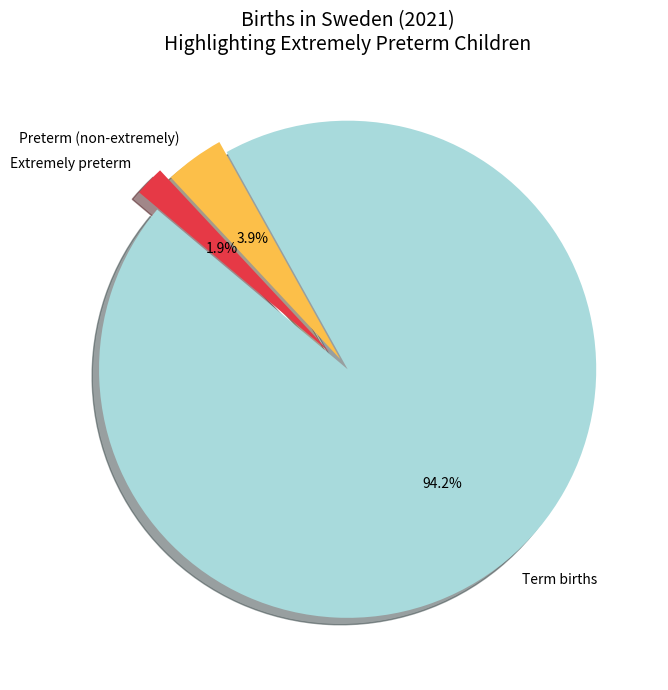
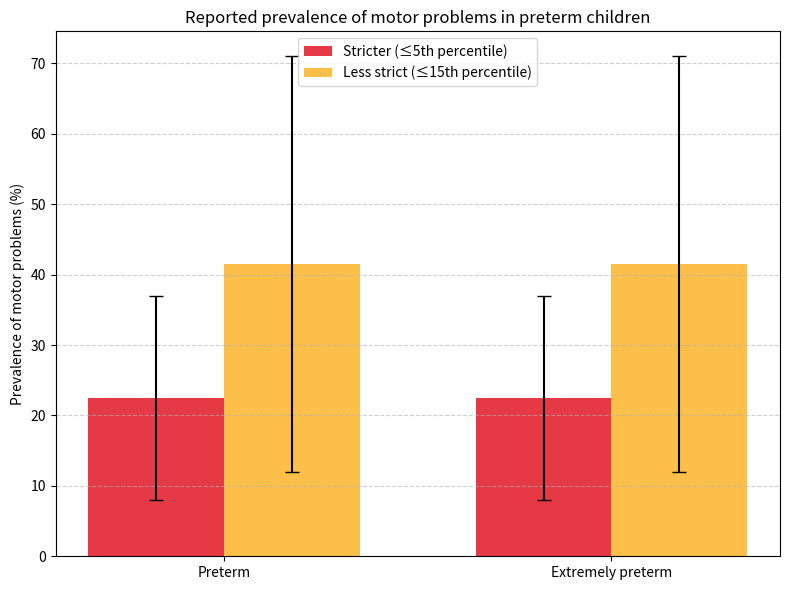
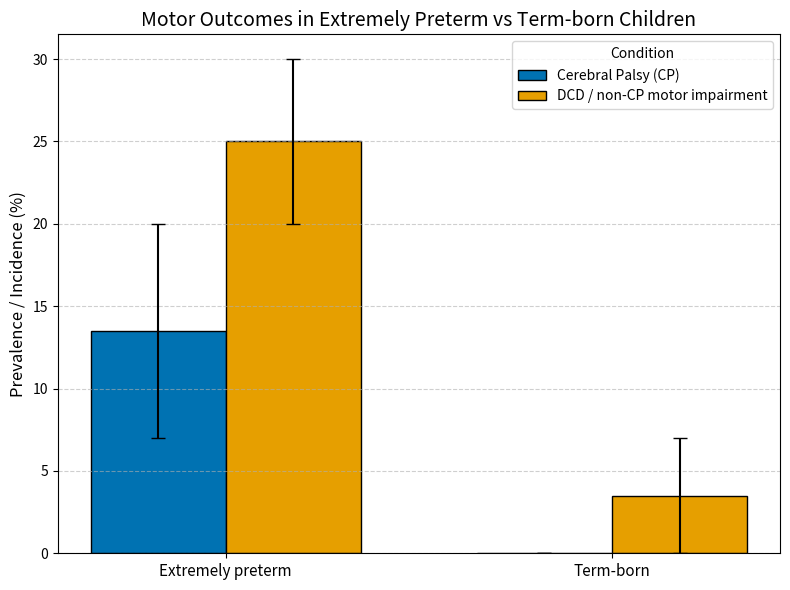
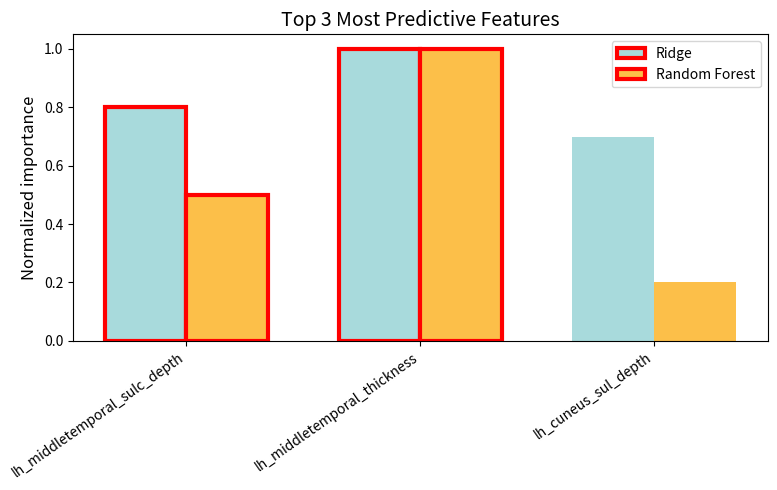

Source code (Python) for these figures, in order:
import matplotlib.pyplot as plt

# PIE CHART
# Data
total_births = 114_263
preterm_births = 6_629
extremely_preterm = 2_222
term_births = total_births - preterm_births

# Pie chart
labels = ['Term births', 'Preterm (non-extremely)', 'Extremely preterm']
sizes = [
    term_births,
    preterm_births - extremely_preterm,
    extremely_preterm
]
colors = ['#a8dadc', '#fcbf49', '#e63946']
explode = (0, 0.05, 0.1)

plt.figure(figsize=(7, 7))
wedges, texts, autotexts = plt.pie(
    sizes,
    explode=explode,
    labels=labels,
    autopct='%1.1f%%',
    startangle=140,
    colors=colors,
    shadow=True
)

plt.title("Births in Sweden (2021)\nHighlighting Extremely Preterm Children", fontsize=14)
plt.tight_layout()

# Show the plot
# plt.show()


# BARPLOT MOTOR
import matplotlib.pyplot as plt
import numpy as np

# Data
groups = ['Preterm', 'Extremely preterm']
criteria = ['Stricter (≤5th percentile)', 'Less strict (≤15th percentile)']

# Prevalence ranges (%)
# Format: (mean, lower, upper)
data = {
    'Preterm': [(22.5, 8, 37), (41.5, 12, 71)],
    'Extremely preterm': [(22.5, 8, 37), (41.5, 12, 71)]  # using same ranges since both mentioned together
}

x = np.arange(len(groups))  # group positions
width = 0.35

fig, ax = plt.subplots(figsize=(8, 6))
colors = ['#e63946','#fcbf49']  # teal, coral

# Plot bars with error bars (upper-lower as asymmetric)
for i, crit in enumerate(criteria):
    means = [data[g][i][0] for g in groups]
    lower = [data[g][i][0] - data[g][i][1] for g in groups]
    upper = [data[g][i][2] - data[g][i][0] for g in groups]
    ax.bar(x + i*width - width/2, means, width, color=colors[i], label=crit,
           yerr=[lower, upper], capsize=5)

ax.set_ylabel('Prevalence of motor problems (%)')
ax.set_title('Reported prevalence of motor problems in preterm children')
ax.set_xticks(x)
ax.set_xticklabels(groups)
ax.legend()
ax.grid(axis='y', linestyle='--', alpha=0.6)

plt.tight_layout()
#plt.show()

import matplotlib.pyplot as plt
import numpy as np

# Groups and outcomes
groups = ['Extremely preterm', 'Term-born']
outcomes = ['Cerebral Palsy (CP)', 'DCD / non-CP motor impairment']

# Data: (mean, lower, upper)
# CP: 7–20% in EP; assume ~13.5% mean
# DCD/non-CP: 20–30% in EP; 0–7% in term; use midpoints for means
data = {
    'Extremely preterm': [(13.5, 7, 20), (25, 20, 30)],
    'Term-born': [(0, 0, 0), (3.5, 0, 7)]
}

# Set up positions
x = np.arange(len(groups))
width = 0.35

# Colors (colorblind-friendly)
colors = ['#0072B2', '#E69F00']  # blue and orange

fig, ax = plt.subplots(figsize=(8, 6))

for i, outcome in enumerate(outcomes):
    means = [data[g][i][0] for g in groups]
    lower = [data[g][i][0] - data[g][i][1] for g in groups]
    upper = [data[g][i][2] - data[g][i][0] for g in groups]

    ax.bar(
        x + i * width - width / 2,
        means,
        width,
        yerr=[lower, upper],
        capsize=5,
        color=colors[i],
        edgecolor='black',
        label=outcome
    )

# Labels and formatting
ax.set_ylabel('Prevalence / Incidence (%)', fontsize=12)
ax.set_title('Motor Outcomes in Extremely Preterm vs Term-born Children', fontsize=14)
ax.set_xticks(x)
ax.set_xticklabels(groups, fontsize=11)
ax.legend(title='Condition')
ax.grid(axis='y', linestyle='--', alpha=0.6)

plt.tight_layout()
#plt.show()

# PRELIMINARY RESULTS MOST IMPORTANT FEATURES
import matplotlib.pyplot as plt
import numpy as np

# Features and normalized importances (example values based on your image)
features = [
    'lh_middletemporal_sulc_depth',
    'lh_middletemporal_thickness',
    'lh_cuneus_sul_depth'
]
ridge_importance = [0.8, 1.0, 0.7]
rf_importance = [0.5, 1.0, 0.2]

x = np.arange(len(features))
width = 0.35

fig, ax = plt.subplots(figsize=(8, 5))

bars_ridge = ax.bar(x - width/2, ridge_importance, width, label='Ridge', color='#a8dadc')
bars_rf = ax.bar(x + width/2, rf_importance, width, label='Random Forest', color= '#fcbf49')

# Highlight the 2 most important features (visually)
for i in [0, 1]:
    bars_ridge[i].set_edgecolor('red')
    bars_ridge[i].set_linewidth(3)
    bars_rf[i].set_edgecolor('red')
    bars_rf[i].set_linewidth(3)

ax.set_ylabel('Normalized importance', fontsize=12)
ax.set_title('Top 3 Most Predictive Features', fontsize=14)
ax.set_xticks(x)
ax.set_xticklabels(features, rotation=35, ha='right')
ax.legend()

plt.tight_layout()
plt.show()




